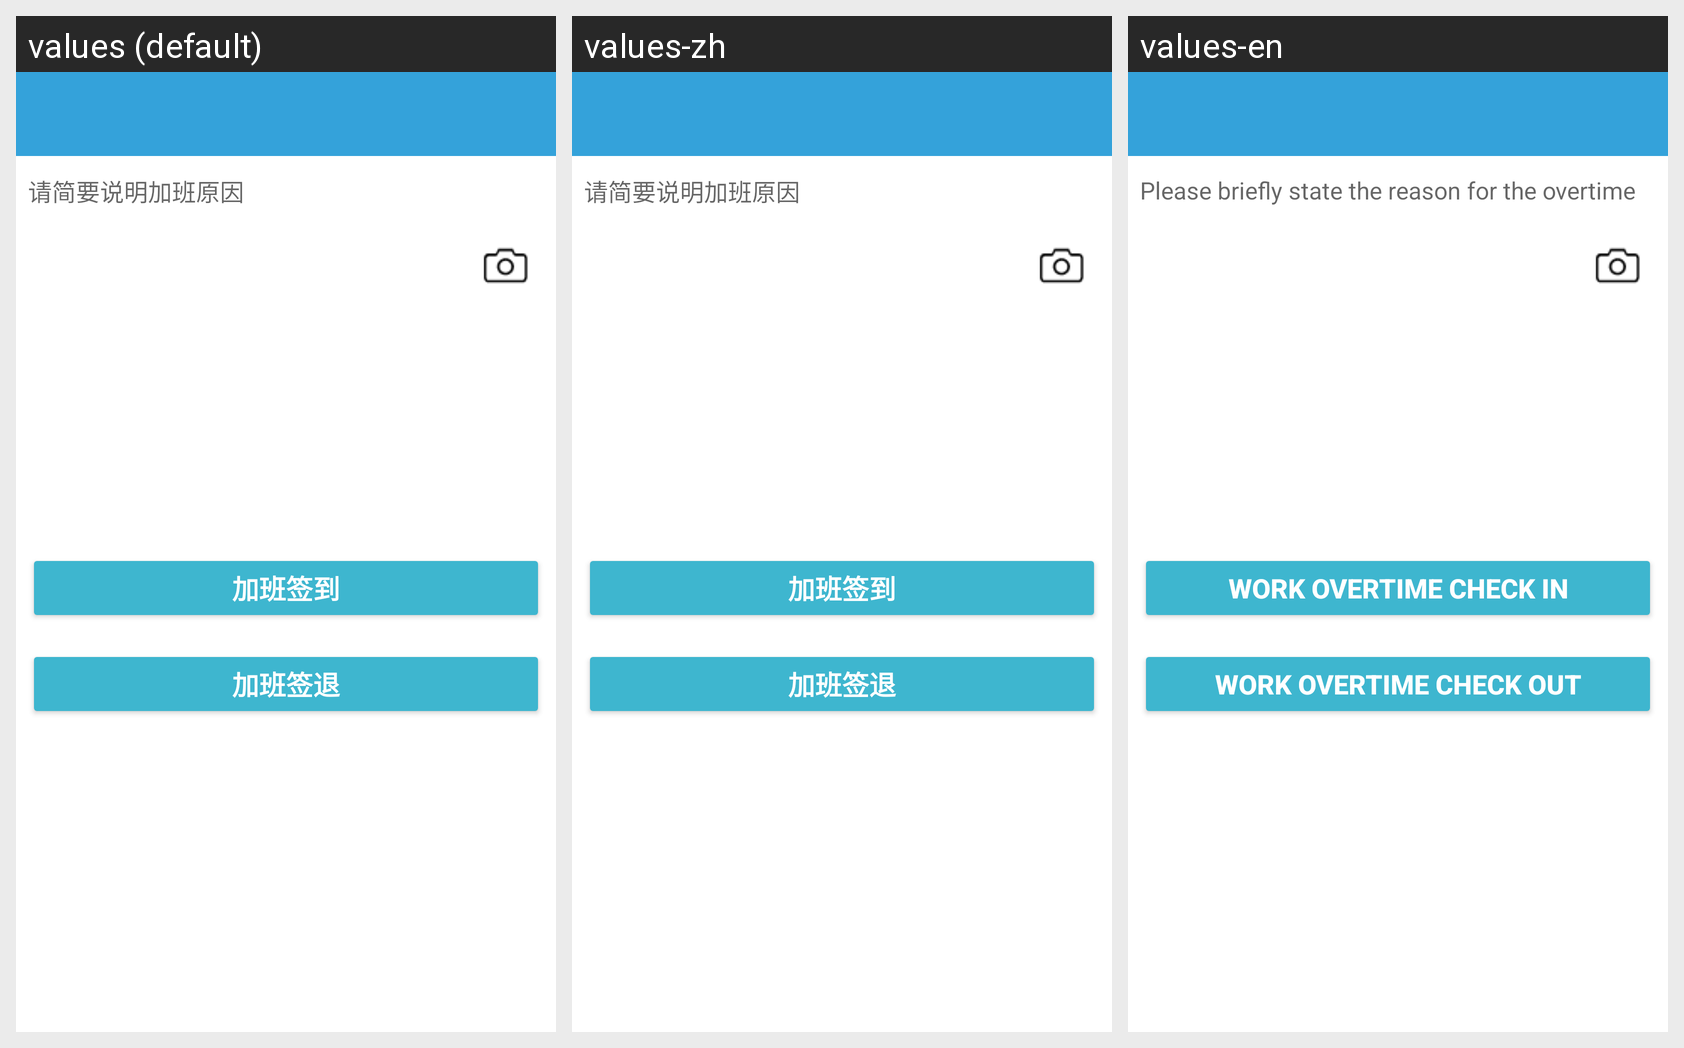

Translations of the strings shown on this Android screen, per locale in the grid:
Android screen res/layout/activity_extra_work.xml rendered under 3 locales, left to right: values (default), values-zh, values-en. Device: Nexus 5 (rendered at 1080×1920; each locale shown at half size, 540×960, under a caption strip naming it); theme AppTheme.
Strings drawn on this screen, with the default value and each locale's value (text and hints the layout hard-codes, and strings that could not be matched under every locale, appear in the picture but are not listed):

work_reson_hint
  values: 请简要说明加班原因
  values-zh: 请简要说明加班原因
  values-en: Please briefly state the reason for the overtime

overtime_sign_in
  values: 加班签到
  values-zh: 加班签到
  values-en: Work overtime check in

overtime_sign_out
  values: 加班签退
  values-zh: 加班签退
  values-en: Work overtime check out
